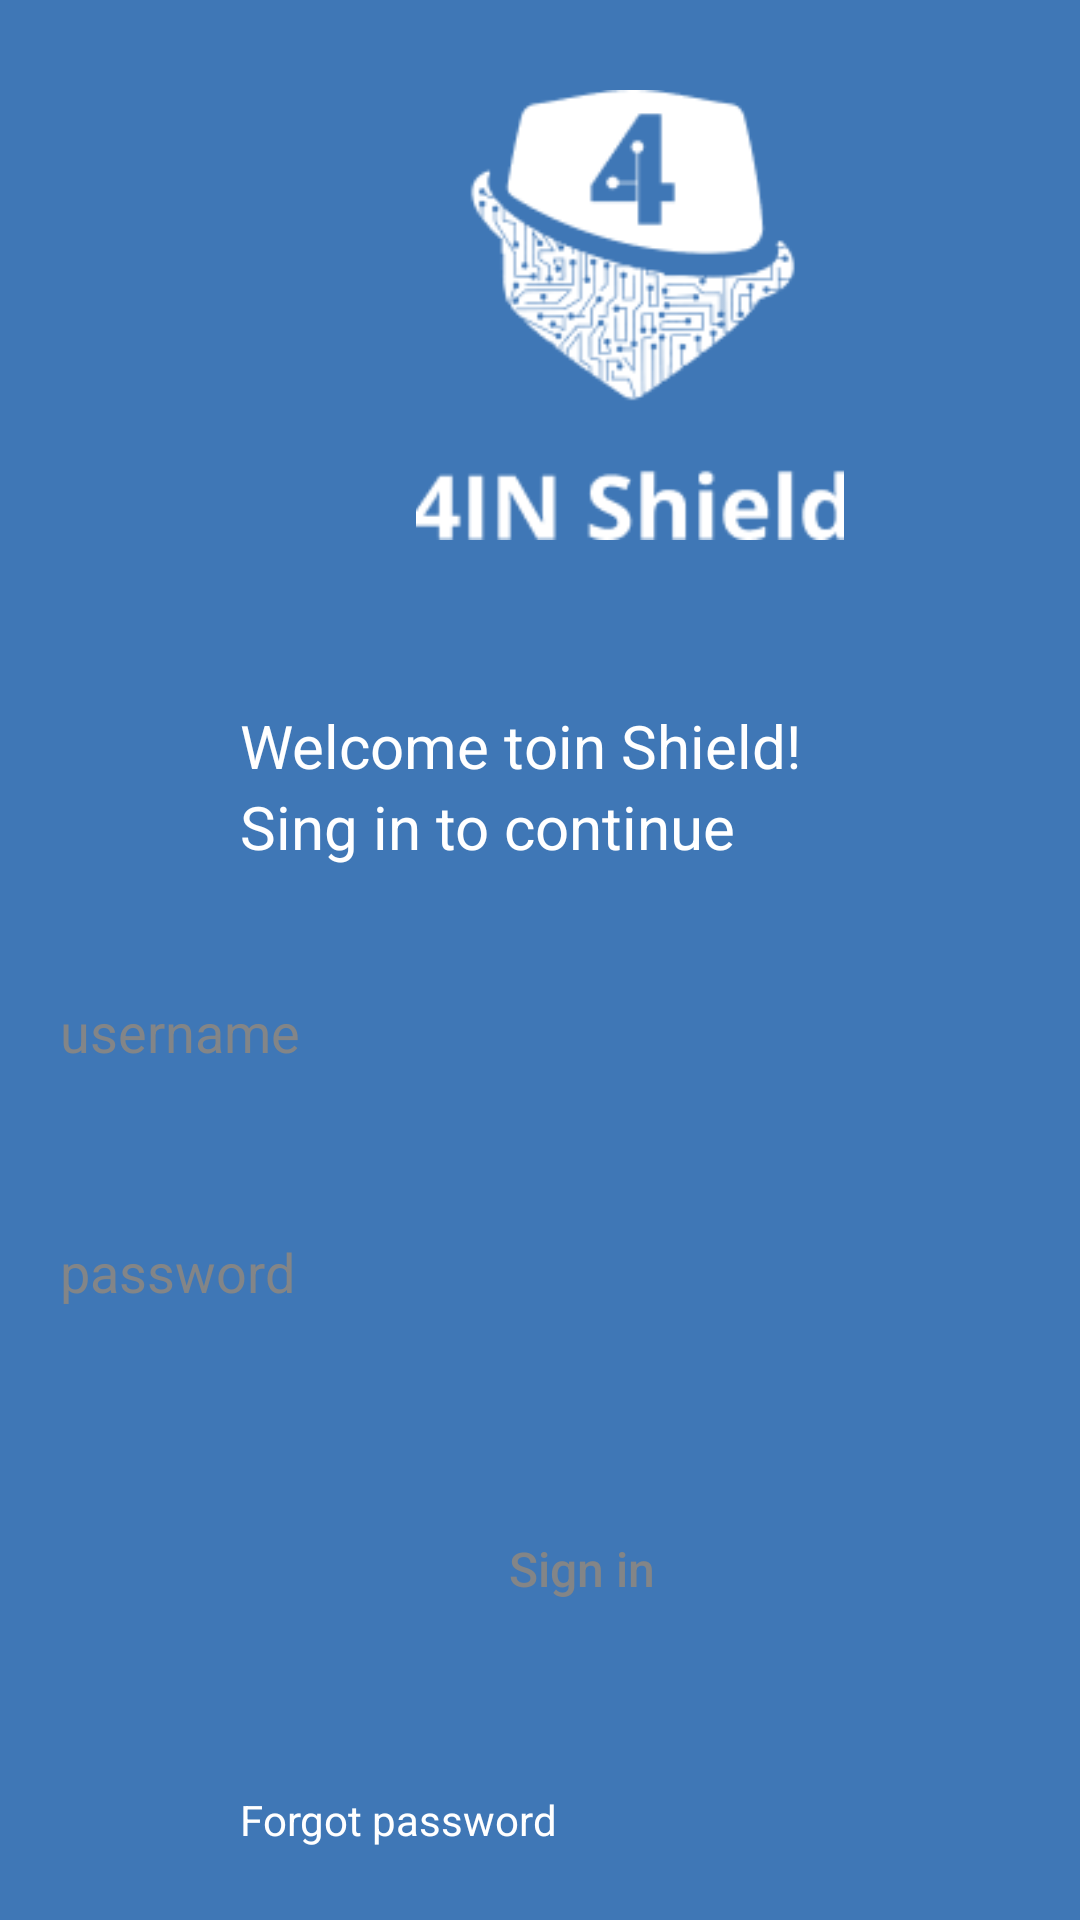

Reconstruct the res/layout file that produces this screen, plus the resources it refers to.
<!-- AndroidManifest.xml: application theme Theme.Shield -->
<!-- res/layout/activity_sign_in.xml -->
<?xml version="1.0" encoding="utf-8"?>
<LinearLayout xmlns:android="http://schemas.android.com/apk/res/android"
    xmlns:app="http://schemas.android.com/apk/res-auto"
    xmlns:tools="http://schemas.android.com/tools"
    android:layout_width="match_parent"
    android:layout_height="match_parent"
    android:orientation="vertical"
    android:background="@color/blueokhwani"
    tools:context=".signin.SignIn">

    <ScrollView
        android:layout_width="match_parent"
        android:layout_height="wrap_content">

        <LinearLayout
            android:layout_width="match_parent"
            android:layout_height="wrap_content"
            android:orientation="vertical">



        <LinearLayout
            android:layout_width="wrap_content"
            android:layout_height="wrap_content"
            android:orientation="horizontal"
            android:layout_marginTop="30dp">
            <ImageView
                android:id="@+id/logo"
                android:layout_width="420dp"

                android:layout_height="150dp"
                android:src="@drawable/img"
                />
        </LinearLayout>

        <LinearLayout
            android:layout_width="wrap_content"
            android:layout_height="wrap_content"
            android:orientation="vertical"
            android:layout_marginStart="80dp"
            android:layout_marginTop="55dp"
            >
            <TextView
                android:id="@+id/welcometxt"
                android:layout_width="wrap_content"
                android:layout_height="wrap_content"
                android:textSize="20dp"
                android:text="Welcome toin Shield!"
                android:textColor="@color/white" />
            <TextView
                android:id="@+id/signintxt"
                android:layout_width="wrap_content"
                android:layout_height="wrap_content"
                android:textSize="20dp"

                android:text="Sing in to continue"
                android:textColor="@color/white" />
        </LinearLayout>

    <LinearLayout
        android:layout_width="wrap_content"
        android:layout_height="wrap_content"
        android:orientation="horizontal"
        android:layout_marginTop="30dp"
        android:layout_gravity="center">

        <EditText
            android:id="@+id/username"
            android:layout_width="320dp"
            android:layout_height="50dp"

            android:hint="username"
            android:inputType="text"
            android:background="@drawable/button_background"
            android:textColorHint="@color/grey"
            />
    </LinearLayout>

    <LinearLayout
        android:layout_width="wrap_content"
        android:layout_height="wrap_content"
        android:orientation="horizontal"
        android:layout_marginTop="30dp"
        android:layout_gravity="center">

        <EditText
            android:id="@+id/password"
            android:layout_width="320dp"
            android:layout_height="50dp"
            android:hint="password"
            android:inputType="textPassword"
            android:background="@drawable/button_background"
            android:textColorHint="@color/grey"
            />
    </LinearLayout>

    <LinearLayout
        android:layout_width="wrap_content"
        android:layout_height="wrap_content"
        android:orientation="horizontal"
        android:layout_marginTop="50dp"
        android:layout_marginStart="150dp">

      <Button
          android:id="@+id/loginButton"
          android:layout_width="wrap_content"
          android:layout_height="wrap_content"
          android:background="@drawable/button_background"
          android:hint="Sign in"
          android:textColorHint="@color/grey"
          android:textSize="16dp">

      </Button>
    </LinearLayout>




    <LinearLayout
            android:layout_width="wrap_content"
            android:layout_height="wrap_content"
            android:orientation="horizontal"
            android:layout_marginStart="80dp"
            android:layout_marginTop="50dp"
            >
            <TextView
                android:id="@+id/textViewForgetPassword"
                android:layout_width="wrap_content"
                android:layout_height="wrap_content"

                android:text="Forgot password"
                android:textColor="@color/white" />
        </LinearLayout>

        </LinearLayout>
    </ScrollView>

    </LinearLayout>
<!-- resources referenced by this layout -->
<resources>
  <color name="blueokhwani">#3F77B6</color>
  <color name="grey">#838587</color>
  <color name="white">#FFFFFFFF</color>
  <!-- drawable img: png bitmap (drawable, 8106 bytes) -->
  <style name="Theme.Shield" parent="Base.Theme.Shield" />
  <style name="Base.Theme.Shield" parent="Theme.Material3.DayNight.NoActionBar">
          
          
      </style>
</resources>
